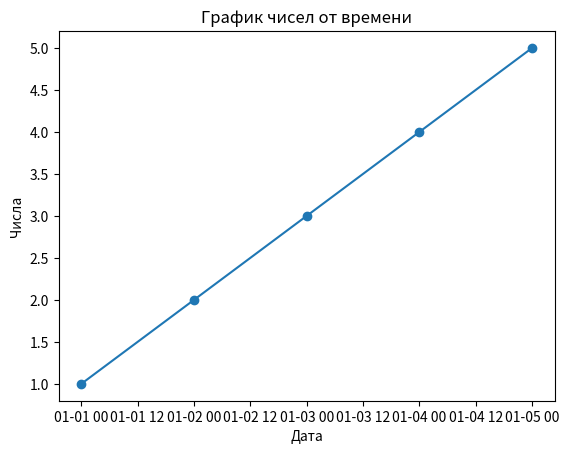

Source code (Python):
import matplotlib.pyplot as plt
import pandas as pd

# Создаем данные
lst1 = [1, 2, 3, 4, 5]
lst2 = ['2022-01-01', '2022-01-02', '2022-01-03', '2022-01-04', '2022-01-05']

# Преобразуем список дат в формат datetime
dates = pd.to_datetime(lst2)

# Строим график
plt.plot(dates, lst1, marker='o')
plt.xlabel('Дата')
plt.ylabel('Числа')
plt.title('График чисел от времени')
plt.show()